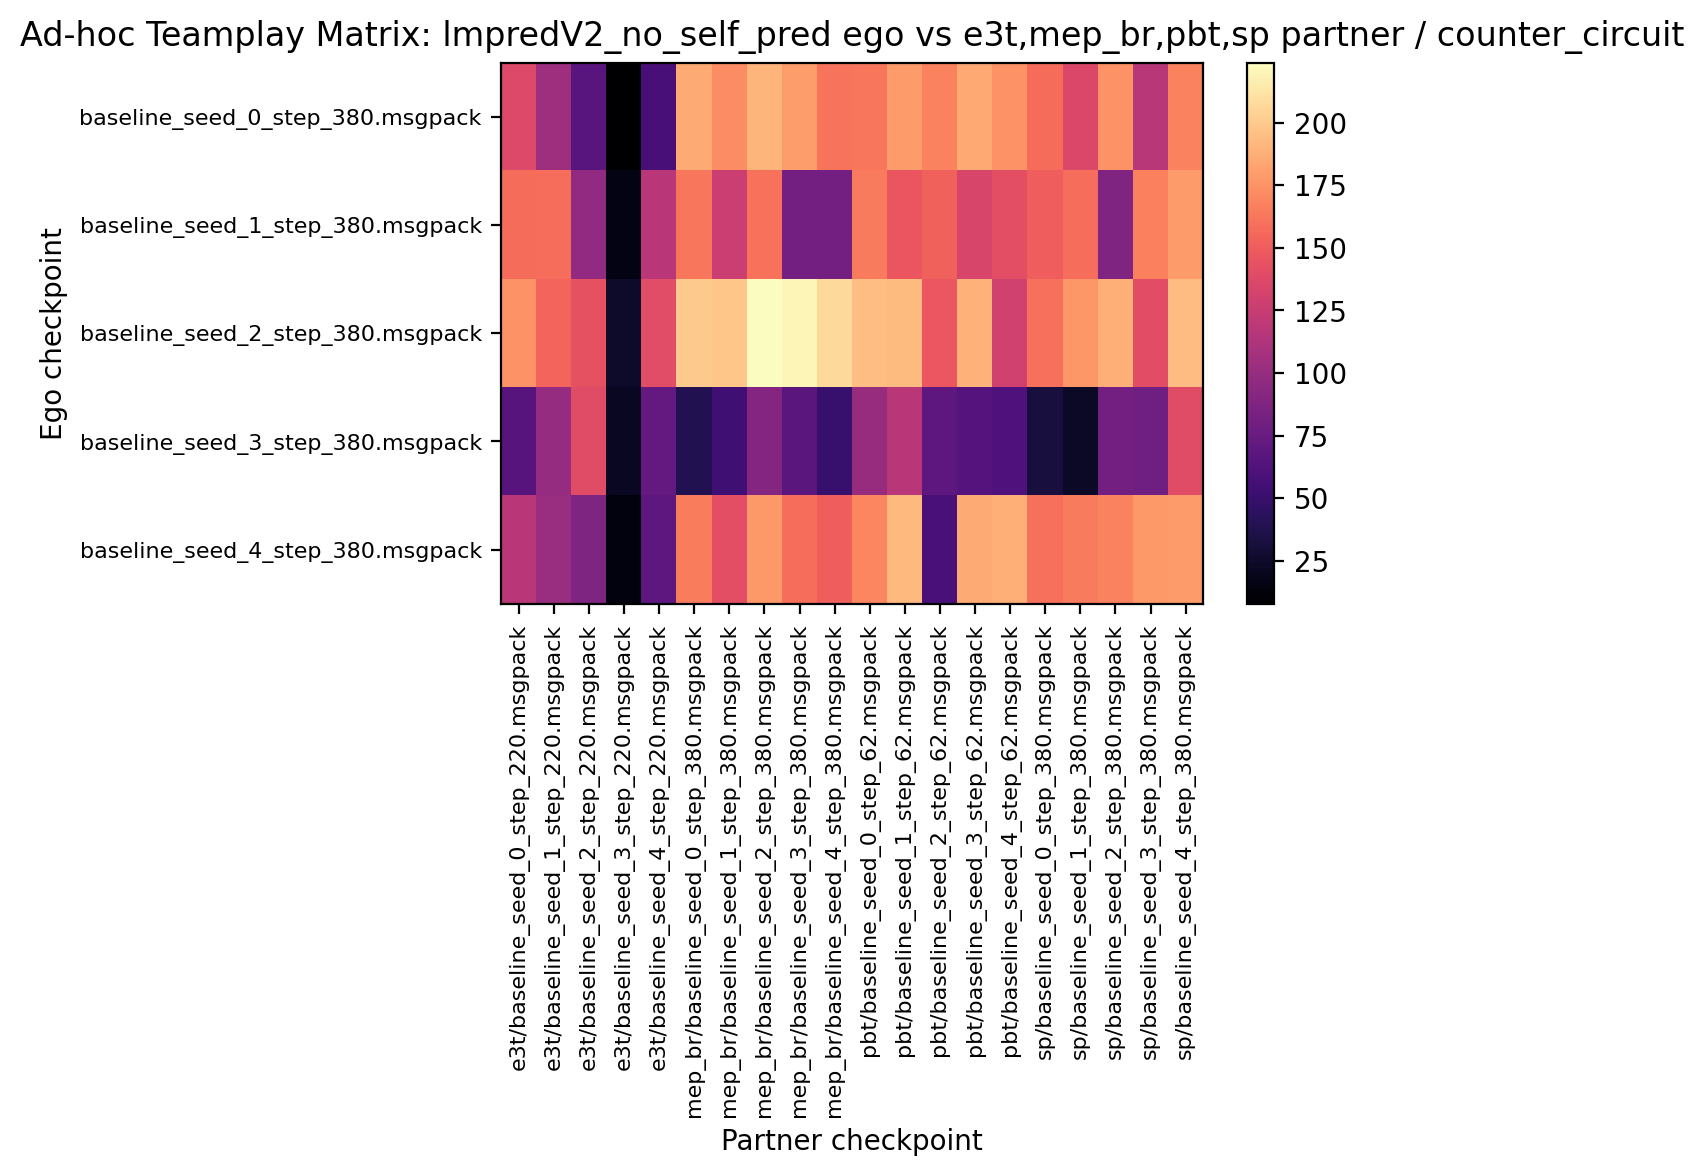

Data behind this chart, as committed beside it:
137.812500, 103.281250, 66.875000, 7.812500, 57.031250, 185.468750, 172.187500, 190.781250, 179.531250, 160.937500, 162.500000, 178.906250, 167.812500, 185.156250, 174.375000, 157.343750, 136.093750, 175.000000, 117.500000, 168.125000
157.5, 158.3, 96.56, 15.62, 118.4, 162.7, 127.7, 160.6, 80.78, 80.94, 164.5, 146.2, 152.8, 133.9, 141.9, 150.9, 158.4, 87.97, 167.3, 178.8
174.8, 154.2, 143.3, 25.47, 140.2, 199.7, 198.3, 224.1, 219.8, 207.8, 195, 193.6, 147.2, 189.2, 129.8, 159.7, 177.2, 188, 140.8, 194.1
65.62, 99.53, 139.5, 21.41, 72.19, 39.06, 53.59, 90.31, 67.97, 49.38, 100.3, 118, 69.53, 64.84, 61.09, 32.97, 23.44, 80.47, 79.53, 139.2
118, 101.6, 86.56, 14.22, 70, 165.2, 141.9, 178.1, 158.3, 150.8, 169.7, 192, 58.12, 185.5, 188, 159.4, 164.5, 168.1, 177.8, 178.6
